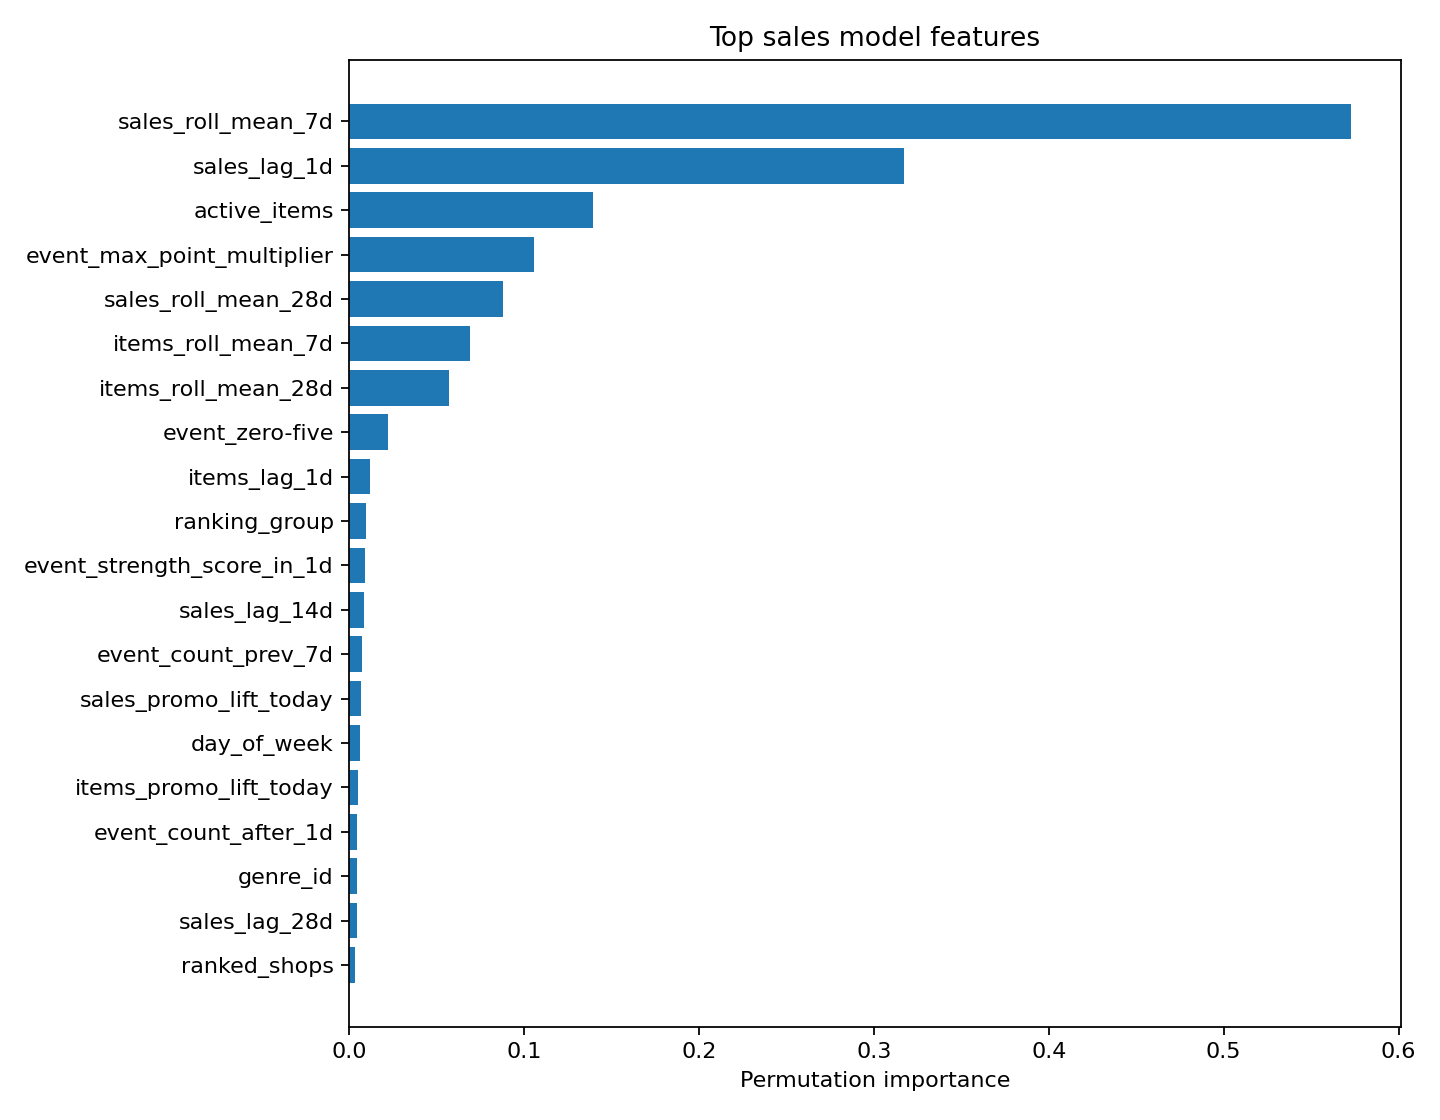

The file beside this chart, header and first rows:
feature, importance_mean, importance_std
sales_roll_mean_7d, 0.5728, 0.00541
sales_lag_1d, 0.3169, 0.007552
active_items, 0.1396, 0.006396
event_max_point_multiplier, 0.1055, 0.003314
sales_roll_mean_28d, 0.088, 0.0007548
items_roll_mean_7d, 0.06879, 0.004199
items_roll_mean_28d, 0.05703, 0.003164
event_zero-five, 0.02219, 0.001225
items_lag_1d, 0.01198, 0.0006972
ranking_group, 0.009413, 0.0003054
event_strength_score_in_1d, 0.008701, 0.0005237
sales_lag_14d, 0.008446, 0.001056
event_count_prev_7d, 0.006997, 0.001183
sales_promo_lift_today, 0.00685, 0.001173
day_of_week, 0.006249, 0.0007501
items_promo_lift_today, 0.005039, 0.001359
event_count_after_1d, 0.004598, 0.0002503
genre_id, 0.004269, 0.0006861
sales_lag_28d, 0.004219, 0.001164
ranked_shops, 0.003389, 0.000551
items_lag_14d, 0.003064, 0.0001993
sales_lag_7d, 0.002852, 0.001064
max_price, 0.002575, 0.0003001
days_to_promo_or_holiday, 0.002562, 0.0003175
active_shops, 0.002452, 0.0004007
event_count, 0.00207, 0.0005131
items_promo_lift_next_3d, 0.001977, 0.0004388
min_price, 0.001928, 0.0005918
items_lag_7d, 0.00186, 0.0005361
event_count_prev_3d, 0.001508, 0.0001871
day_of_month, 0.001093, 0.0001944
event_strength_score_in_2d, 0.001091, 0.0001048
sales_promo_lift_next_3d, 0.0009845, 0.0001883
event_strength_score_next_3d, 0.0009157, 0.0001506
is_holiday, 0.0008089, 0.000183
items_promo_lift_next_7d, 0.0007784, 0.0002284
event_count_in_1d, 0.0007595, 0.0001306
sales_promo_lift_next_7d, 0.0006339, 0.0004095
event_marathon_in_1d, 0.0006214, 0.0001798
event_ichiba-day, 0.000618, 7.354570039529474e-05
event_marathon_in_7d, 0.0005673, 0.0001973
event_ichiba-day_in_7d, 0.0005129, 6.800431889875644e-05
holiday_in_1d, 0.0004526, 0.0003138
event_supersale_after_7d, 0.0004276, 0.0002176
event_strength_score_next_7d, 0.0004202, 0.0002485
event_count_in_7d, 0.0004054, 7.177912507764878e-05
median_price, 0.000363, 0.0004973
event_supersale_after_2d, 0.0003561, 0.0001774
ranked_items, 0.0003511, 0.0002281
event_bonus_point_multiplier_next_7d, 0.0003278, 7.513397872830489e-05
cos_dow, 0.0003084, 0.0002415
days_to_event, 0.000246, 0.0001404
event_zero-five_in_2d, 0.0002445, 0.000197
event_wonderful-day, 0.0002424, 5.345624119294709e-05
event_wonderful-day_after_3d, 0.0002289, 5.0019553558909076e-05
event_fashionthesale_after_2d, 0.0002158, 4.4716396205594005e-05
days_since_holiday, 0.000208, 0.0002982
event_marathon_in_3d, 0.0002007, 0.0001255
event_point_cap_next_3d, 0.000199, 4.6912264521593934e-05
promo_or_holiday_count_next_14d, 0.0001937, 0.0001082
... 236 more rows
